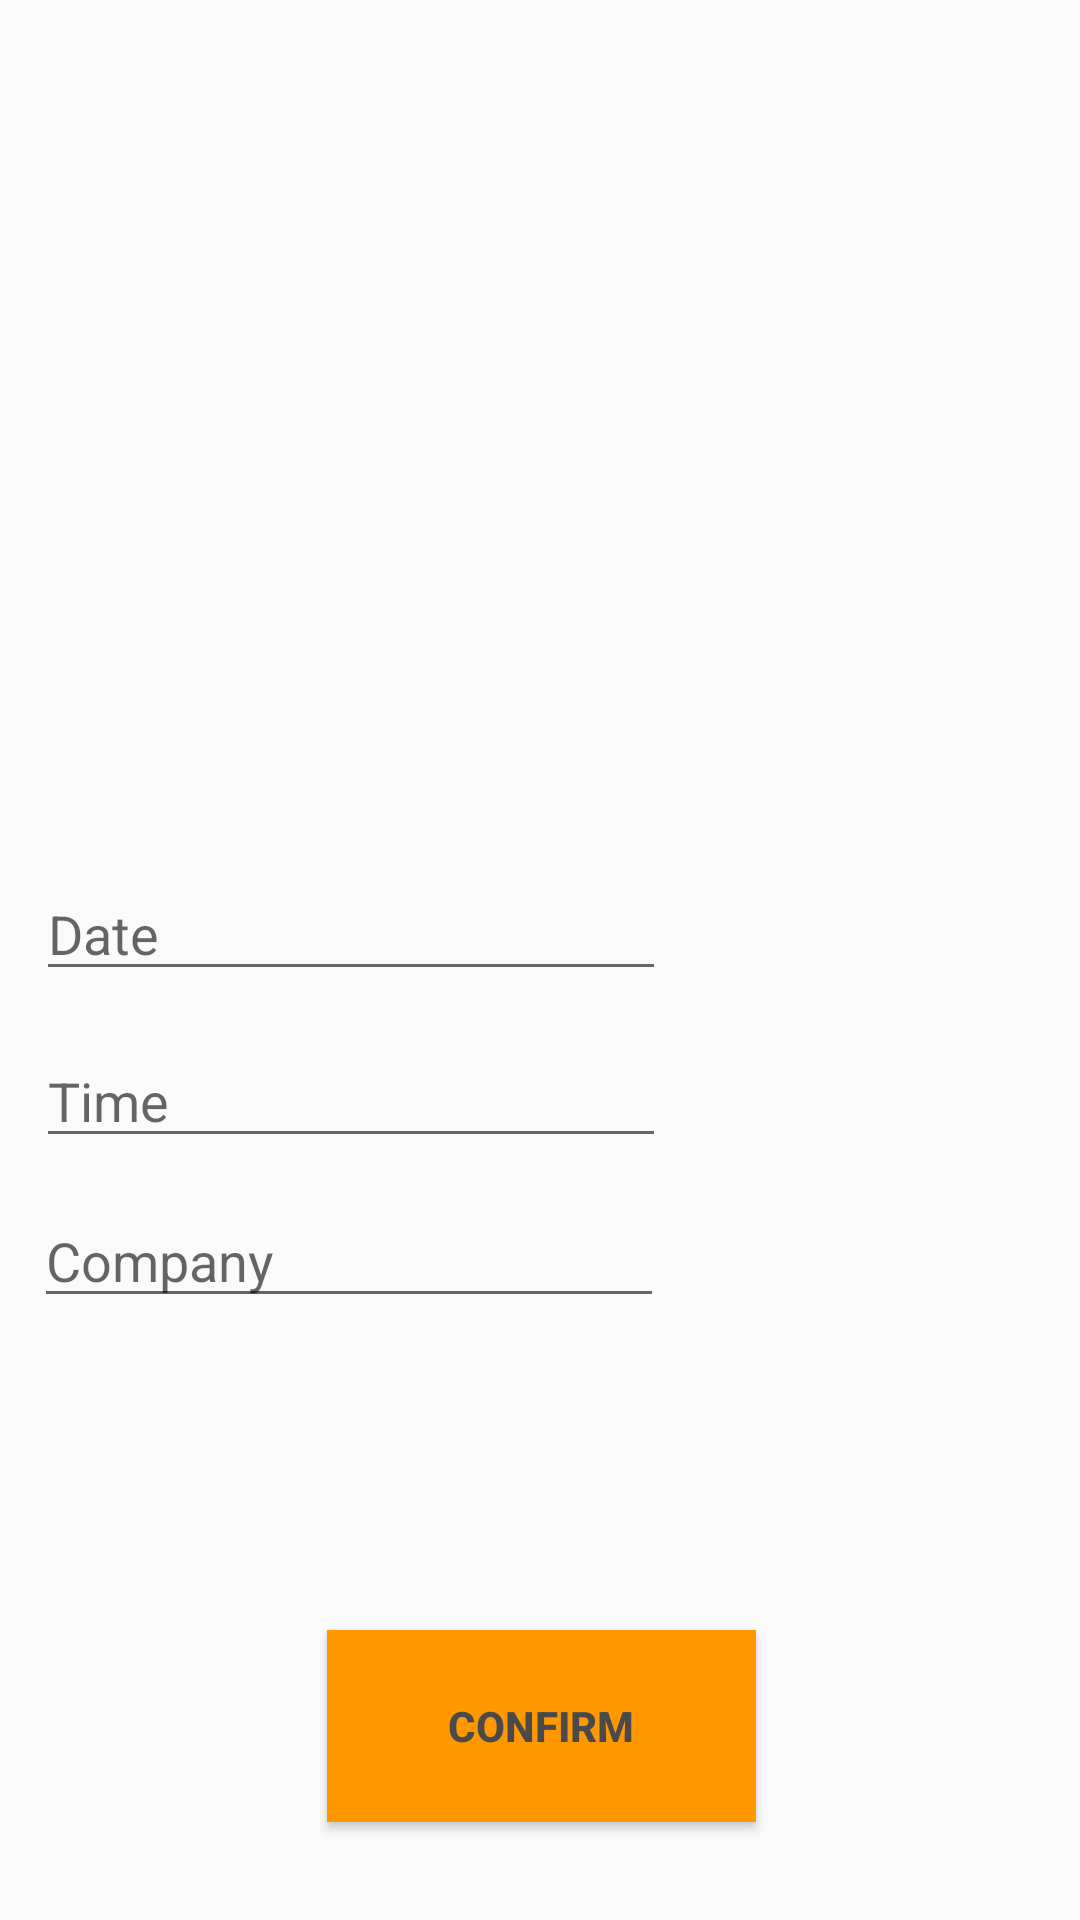

Android layout source for this screen:
<!-- AndroidManifest.xml: application theme Theme.AppCompat.Light.NoActionBar -->
<!-- res/layout/activity_create_event.xml -->
<?xml version="1.0" encoding="utf-8"?>
<androidx.constraintlayout.widget.ConstraintLayout xmlns:android="http://schemas.android.com/apk/res/android"
    xmlns:app="http://schemas.android.com/apk/res-auto"
    xmlns:tools="http://schemas.android.com/tools"
    android:layout_width="match_parent"
    android:layout_height="match_parent"
    tools:context=".CreateEvent">


    <Button
        android:id="@+id/confirmBTN"
        android:layout_width="143dp"
        android:layout_height="64dp"
        android:layout_marginTop="104dp"
        android:background="#FF9800"
        android:text="Confirm"
        android:textAllCaps="true"
        android:textColor="#4A4A4A"
        android:textStyle="bold"
        app:layout_constraintBottom_toBottomOf="@+id/include4"
        app:layout_constraintEnd_toEndOf="parent"
        app:layout_constraintHorizontal_bias="0.502"
        app:layout_constraintStart_toStartOf="parent"
        app:layout_constraintTop_toBottomOf="@+id/companyET"
        app:layout_constraintVertical_bias="0.0" />

    <EditText
        android:id="@+id/dateET"
        android:layout_width="wrap_content"
        android:layout_height="wrap_content"
        android:ems="10"
        android:hint="Date"
        android:inputType="textPersonName"
        android:text=""
        app:layout_constraintBottom_toBottomOf="parent"
        app:layout_constraintEnd_toEndOf="parent"
        app:layout_constraintHorizontal_bias="0.08"
        app:layout_constraintStart_toStartOf="parent"
        app:layout_constraintTop_toTopOf="parent"
        app:layout_constraintVertical_bias="0.483" />

    <EditText
        android:id="@+id/timeET"
        android:layout_width="wrap_content"
        android:layout_height="wrap_content"
        android:ems="10"
        android:hint="Time"
        android:inputType="textPersonName"
        app:layout_constraintBottom_toBottomOf="parent"
        app:layout_constraintEnd_toEndOf="parent"
        app:layout_constraintHorizontal_bias="0.08"
        app:layout_constraintStart_toStartOf="parent"
        app:layout_constraintTop_toBottomOf="@+id/dateET"
        app:layout_constraintVertical_bias="0.054" />

    <EditText
        android:id="@+id/companyET"
        android:layout_width="wrap_content"
        android:layout_height="wrap_content"
        android:layout_marginTop="12dp"
        android:ems="10"
        android:hint="Company"
        android:inputType="textPersonName"
        app:layout_constraintEnd_toEndOf="parent"
        app:layout_constraintHorizontal_bias="0.076"
        app:layout_constraintStart_toStartOf="parent"
        app:layout_constraintTop_toBottomOf="@+id/timeET" />

    <ImageView
        android:id="@+id/fieldIV"
        android:layout_width="200dp"
        android:layout_height="170dp"
        android:contentDescription="todo"
        app:layout_constraintBottom_toBottomOf="parent"
        app:layout_constraintEnd_toEndOf="parent"
        app:layout_constraintHorizontal_bias="0.498"
        app:layout_constraintStart_toStartOf="parent"
        app:layout_constraintTop_toTopOf="@+id/include4"
        app:layout_constraintVertical_bias="0.179" />

    <include
        android:id="@+id/include4"
        layout="@layout/toolbar" />

</androidx.constraintlayout.widget.ConstraintLayout>
<!-- res/layout/toolbar.xml (included above) -->
<?xml version="1.0" encoding="utf-8"?>
<androidx.constraintlayout.widget.ConstraintLayout
    xmlns:android="http://schemas.android.com/apk/res/android" android:layout_width="match_parent"
    xmlns:app="http://schemas.android.com/apk/res-auto"
    android:layout_height="match_parent">

    <androidx.appcompat.widget.Toolbar
        android:id="@+id/my_toolbar"
        android:layout_width="0dp"
        android:layout_height="wrap_content"
        android:background="@drawable/ab_background"
        android:elevation="4dp"
        android:theme="@style/ThemeOverlay.AppCompat.ActionBar"
        app:layout_constraintBottom_toBottomOf="parent"
        app:layout_constraintEnd_toEndOf="parent"
        app:layout_constraintHorizontal_bias="0.0"
        app:layout_constraintStart_toStartOf="parent"
        app:layout_constraintTop_toTopOf="parent"
        app:layout_constraintVertical_bias="0.0"
        app:popupTheme="@style/ThemeOverlay.AppCompat.Dark" />

</androidx.constraintlayout.widget.ConstraintLayout>
<!-- resources referenced by this layout -->
<resources>

</resources>
